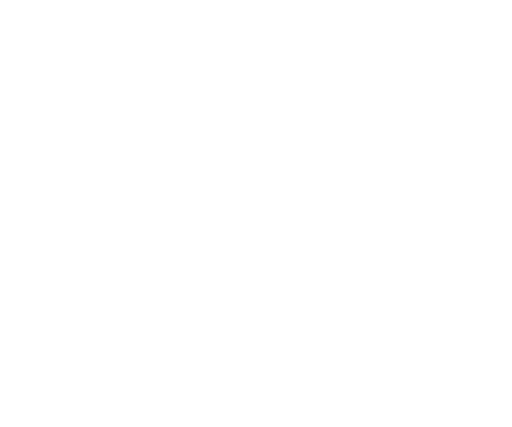
t = 0.00 s
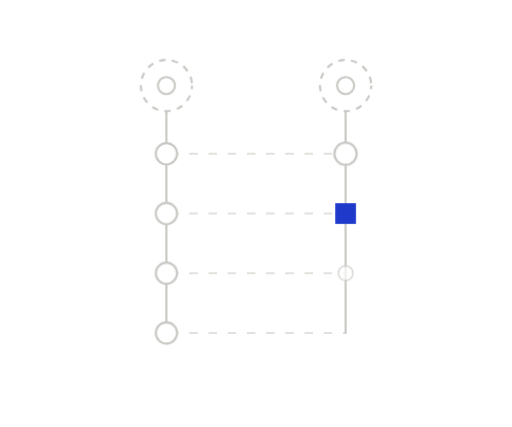
t = 1.55 s
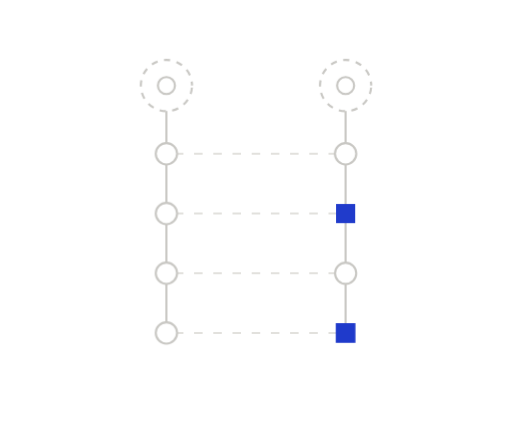
t = 1.88 s
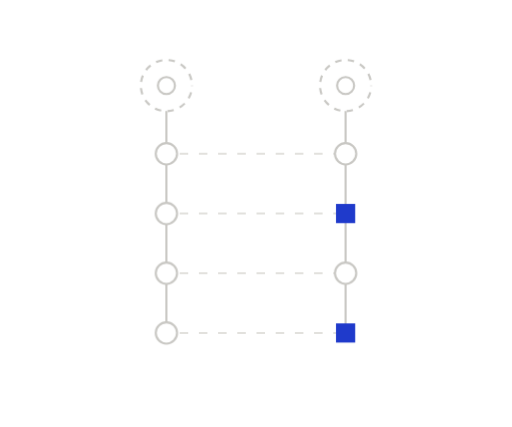
t = 2.20 s
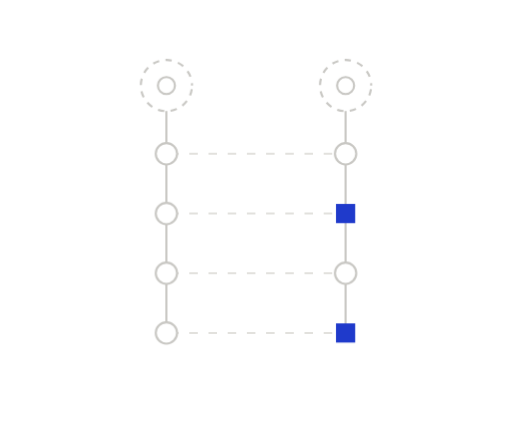
t = 2.85 s
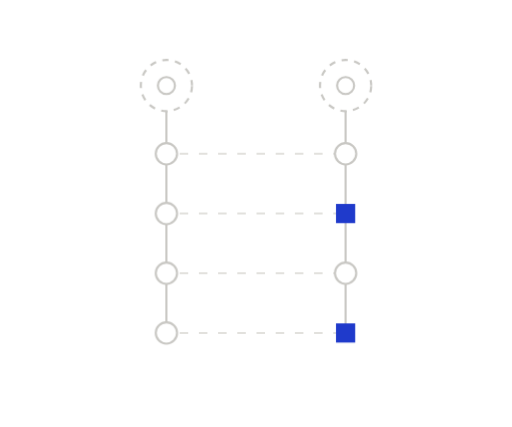
t = 3.50 s

The animated SVG that drew these frames (rendered in a browser with its animation timeline set to each time). Animation: 6 CSS @keyframes rules; one cycle of 4.15 s, repeats indefinitely.

<svg xmlns="http://www.w3.org/2000/svg" width="240" height="200" viewBox="0 0 240 200" fill="none" role="img" class="firsk61"><title>Compare any two baselines</title><desc>Two snapshots side by side; the rows that changed between them stand out.</desc><style>.firsk61-p,.firsk61-f,.firsk61-r{transform-box:fill-box;transform-origin:center;animation-fill-mode:both}
.firsk61-p{animation-name:firsk61-pop;animation-duration:0.6s;animation-timing-function:cubic-bezier(.34,1.56,.64,1)}
@supports (animation-timing-function:linear(0,1)){.firsk61-p{animation-timing-function:linear(0, 0.083, 0.269, 0.487, 0.691, 0.855, 0.972, 1.043, 1.078, 1.086, 1.078, 1.061, 1.043, 1.025, 1.011, 1.002, 0.996, 0.993, 0.993, 0.993, 0.995, 0.996, 0.998, 0.999, 1)}}
.firsk61-f{animation-name:firsk61-fade;animation-duration:0.5s;animation-timing-function:ease-out}
.firsk61-r{animation-name:firsk61-rise;animation-duration:.7s;animation-timing-function:cubic-bezier(0.22,1,0.36,1)}
.firsk61-d{animation-name:firsk61-draw;animation-timing-function:cubic-bezier(0.65,0,0.35,1);animation-fill-mode:both}
.firsk61-m{animation:firsk61-march 2.6s linear infinite}
.firsk61-pulse{animation:firsk61-pulse 2.4s ease-in-out infinite}
@keyframes firsk61-pop{from{transform:scale(0);opacity:0}to{transform:scale(1);opacity:1}}
@keyframes firsk61-fade{from{opacity:0}to{opacity:1}}
@keyframes firsk61-rise{from{opacity:0;transform:translateY(6px)}to{opacity:1;transform:none}}
@keyframes firsk61-draw{from{stroke-dashoffset:1}to{stroke-dashoffset:0}}
@keyframes firsk61-march{from{stroke-dashoffset:0}to{stroke-dashoffset:-18}}
@keyframes firsk61-pulse{0%,100%{opacity:1}50%{opacity:.35}}
@media (prefers-reduced-motion:reduce){.firsk61 *{animation:none!important}.firsk61 .firsk61-d{stroke-dashoffset:0}.firsk61 .firsk61-t{display:none}}</style><defs><mask id="firsk61-k0" maskUnits="userSpaceOnUse" x="-240" y="-200" width="720" height="600"><path d="M78 72L162 72" stroke="#fff" stroke-width="7" fill="none" stroke-linecap="round" stroke-linejoin="round" pathLength="1" stroke-dasharray="1 1" stroke-dashoffset="1" class="firsk61-d" style="animation-duration:0.35s;animation-delay:0.05s"/></mask><mask id="firsk61-k1" maskUnits="userSpaceOnUse" x="-240" y="-200" width="720" height="600"><path d="M78 100L162 100" stroke="#fff" stroke-width="7" fill="none" stroke-linecap="round" stroke-linejoin="round" pathLength="1" stroke-dasharray="1 1" stroke-dashoffset="1" class="firsk61-d" style="animation-duration:0.35s;animation-delay:0.15s"/></mask><mask id="firsk61-k2" maskUnits="userSpaceOnUse" x="-240" y="-200" width="720" height="600"><path d="M78 128L162 128" stroke="#fff" stroke-width="7" fill="none" stroke-linecap="round" stroke-linejoin="round" pathLength="1" stroke-dasharray="1 1" stroke-dashoffset="1" class="firsk61-d" style="animation-duration:0.35s;animation-delay:0.25s"/></mask><mask id="firsk61-k3" maskUnits="userSpaceOnUse" x="-240" y="-200" width="720" height="600"><path d="M78 156L162 156" stroke="#fff" stroke-width="7" fill="none" stroke-linecap="round" stroke-linejoin="round" pathLength="1" stroke-dasharray="1 1" stroke-dashoffset="1" class="firsk61-d" style="animation-duration:0.35s;animation-delay:0.35s"/></mask></defs><path d="M78 72L162 72" fill="none" stroke="#E2E1DD" stroke-width="1" stroke-dasharray="4 5" stroke-linejoin="round" mask="url(#firsk61-k0)" class="firsk61-m"/>
<path d="M78 100L162 100" fill="none" stroke="#E2E1DD" stroke-width="1" stroke-dasharray="4 5" stroke-linejoin="round" mask="url(#firsk61-k1)" class="firsk61-m"/>
<path d="M78 128L162 128" fill="none" stroke="#E2E1DD" stroke-width="1" stroke-dasharray="4 5" stroke-linejoin="round" mask="url(#firsk61-k2)" class="firsk61-m"/>
<path d="M78 156L162 156" fill="none" stroke="#E2E1DD" stroke-width="1" stroke-dasharray="4 5" stroke-linejoin="round" mask="url(#firsk61-k3)" class="firsk61-m"/>
<path d="M78 40L78 156" fill="none" stroke="#C9C8C4" stroke-width="1" stroke-dasharray="1 1" stroke-linecap="round" stroke-linejoin="round" pathLength="1" stroke-dashoffset="1" class="firsk61-d" style="animation-duration:0.45s;animation-delay:0.45s"/>
<path d="M162 40L162 156" fill="none" stroke="#C9C8C4" stroke-width="1" stroke-dasharray="1 1" stroke-linecap="round" stroke-linejoin="round" pathLength="1" stroke-dashoffset="1" class="firsk61-d" style="animation-duration:0.45s;animation-delay:0.55s"/>
<g class="firsk61-p" style="animation-delay:0.65s"><circle cx="78" cy="40" r="12" fill="#FFFFFF" stroke="#C9C8C4" stroke-width="1" stroke-dasharray="3 3" class="firsk61-m"/><circle cx="78" cy="40" r="4" fill="none" stroke="#C9C8C4" stroke-width="1"/></g>
<g class="firsk61-p" style="animation-delay:0.75s"><circle cx="162" cy="40" r="12" fill="#FFFFFF" stroke="#C9C8C4" stroke-width="1" stroke-dasharray="3 3" class="firsk61-m"/><circle cx="162" cy="40" r="4" fill="none" stroke="#C9C8C4" stroke-width="1"/></g>
<g class="firsk61-p" style="animation-delay:0.85s"><circle cx="78" cy="72" r="5" fill="#FFFFFF" stroke="#C9C8C4" stroke-width="1"/></g>
<g class="firsk61-p" style="animation-delay:0.95s"><circle cx="78" cy="100" r="5" fill="#FFFFFF" stroke="#C9C8C4" stroke-width="1"/></g>
<g class="firsk61-p" style="animation-delay:1.05s"><circle cx="78" cy="128" r="5" fill="#FFFFFF" stroke="#C9C8C4" stroke-width="1"/></g>
<g class="firsk61-p" style="animation-delay:1.15s"><circle cx="78" cy="156" r="5" fill="#FFFFFF" stroke="#C9C8C4" stroke-width="1"/></g>
<g class="firsk61-p" style="animation-delay:1.25s"><circle cx="162" cy="72" r="5" fill="#FFFFFF" stroke="#C9C8C4" stroke-width="1"/></g>
<g class="firsk61-p" style="animation-delay:1.35s"><rect x="157.5" y="95.5" width="9" height="9" fill="#1F3ACB"/></g>
<g class="firsk61-p" style="animation-delay:1.45s"><circle cx="162" cy="128" r="5" fill="#FFFFFF" stroke="#C9C8C4" stroke-width="1"/></g>
<g class="firsk61-p" style="animation-delay:1.55s"><rect x="157.5" y="151.5" width="9" height="9" fill="#1F3ACB"/></g></svg>
